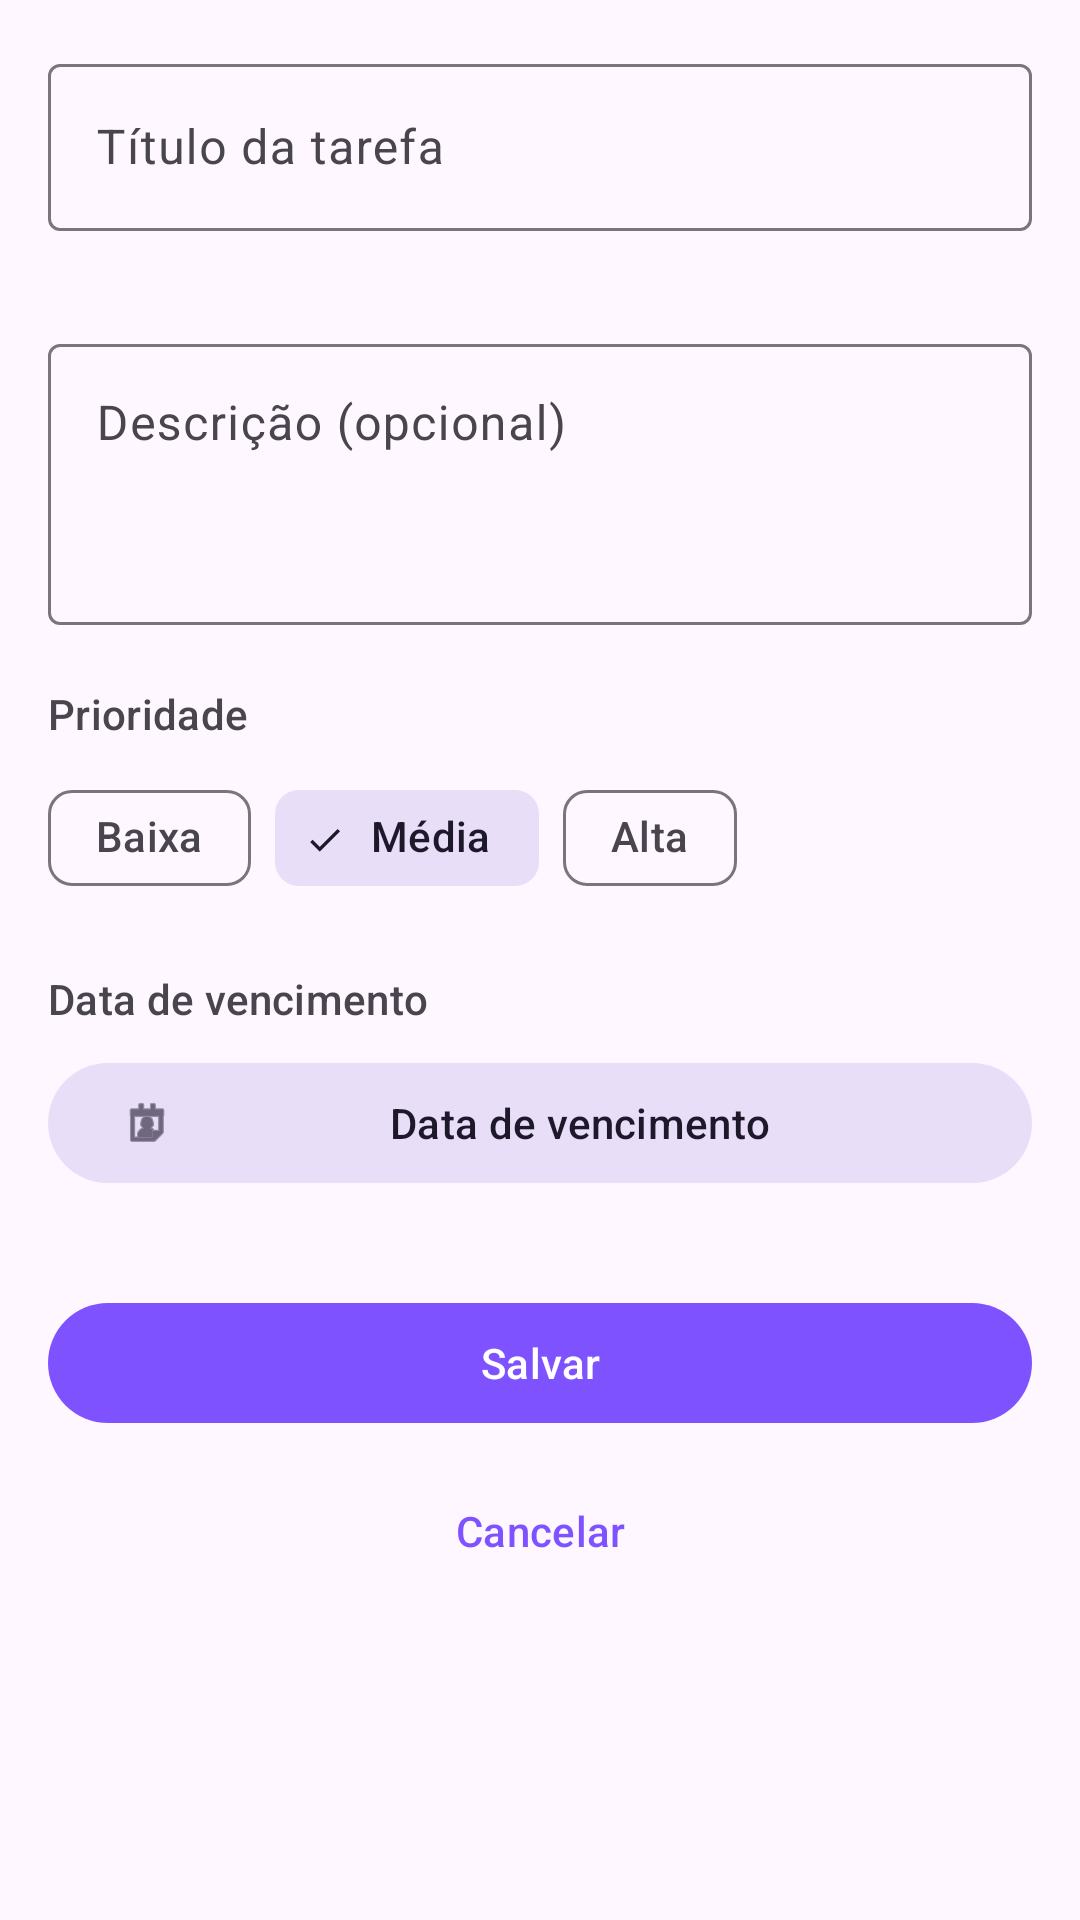

This screen was rendered from an Android layout file. Write that file and the resources it references.
<!-- AndroidManifest.xml: application theme Theme.KotlinTasks -->
<!-- res/layout/fragment_task_detail.xml -->
<?xml version="1.0" encoding="utf-8"?>
<androidx.core.widget.NestedScrollView
    xmlns:android="http://schemas.android.com/apk/res/android"
    xmlns:app="http://schemas.android.com/apk/res-auto"
    android:layout_width="match_parent"
    android:layout_height="match_parent"
    android:fillViewport="true">

    <LinearLayout
        android:layout_width="match_parent"
        android:layout_height="wrap_content"
        android:orientation="vertical"
        android:padding="16dp">

        
        <com.google.android.material.textfield.TextInputLayout
            android:id="@+id/tilTitle"
            style="@style/Widget.Material3.TextInputLayout.OutlinedBox"
            android:layout_width="match_parent"
            android:layout_height="wrap_content"
            android:layout_marginBottom="12dp"
            android:hint="@string/hint_task_title"
            app:errorEnabled="true">

            <com.google.android.material.textfield.TextInputEditText
                android:id="@+id/etTitle"
                android:layout_width="match_parent"
                android:layout_height="wrap_content"
                android:inputType="textCapSentences"
                android:maxLines="1" />

        </com.google.android.material.textfield.TextInputLayout>

        
        <com.google.android.material.textfield.TextInputLayout
            android:id="@+id/tilDescription"
            style="@style/Widget.Material3.TextInputLayout.OutlinedBox"
            android:layout_width="match_parent"
            android:layout_height="wrap_content"
            android:layout_marginBottom="20dp"
            android:hint="@string/hint_task_description">

            <com.google.android.material.textfield.TextInputEditText
                android:id="@+id/etDescription"
                android:layout_width="match_parent"
                android:layout_height="wrap_content"
                android:gravity="top"
                android:inputType="textCapSentences|textMultiLine"
                android:minLines="3" />

        </com.google.android.material.textfield.TextInputLayout>

        
        <TextView
            android:layout_width="match_parent"
            android:layout_height="wrap_content"
            android:layout_marginBottom="8dp"
            android:text="@string/label_priority"
            android:textAppearance="?attr/textAppearanceLabelLarge"
            android:textColor="?attr/colorOnSurfaceVariant" />

        
        <com.google.android.material.chip.ChipGroup
            android:id="@+id/chipGroupPriority"
            android:layout_width="match_parent"
            android:layout_height="wrap_content"
            android:layout_marginBottom="20dp"
            app:singleSelection="true"
            app:selectionRequired="true">

            <com.google.android.material.chip.Chip
                android:id="@+id/chipPriorityLow"
                style="@style/Widget.Material3.Chip.Filter"
                android:layout_width="wrap_content"
                android:layout_height="wrap_content"
                android:text="@string/priority_low" />

            <com.google.android.material.chip.Chip
                android:id="@+id/chipPriorityMedium"
                style="@style/Widget.Material3.Chip.Filter"
                android:layout_width="wrap_content"
                android:layout_height="wrap_content"
                android:checked="true"
                android:text="@string/priority_medium" />

            <com.google.android.material.chip.Chip
                android:id="@+id/chipPriorityHigh"
                style="@style/Widget.Material3.Chip.Filter"
                android:layout_width="wrap_content"
                android:layout_height="wrap_content"
                android:text="@string/priority_high" />

        </com.google.android.material.chip.ChipGroup>

        
        <TextView
            android:layout_width="match_parent"
            android:layout_height="wrap_content"
            android:layout_marginBottom="8dp"
            android:text="@string/label_due_date"
            android:textAppearance="?attr/textAppearanceLabelLarge"
            android:textColor="?attr/colorOnSurfaceVariant" />

        
        <com.google.android.material.button.MaterialButton
            android:id="@+id/btnPickDate"
            style="@style/Widget.Material3.Button.TonalButton"
            android:layout_width="match_parent"
            android:layout_height="wrap_content"
            android:layout_marginBottom="32dp"
            android:text="@string/label_due_date"
            app:icon="@android:drawable/ic_menu_my_calendar" />

        
        <com.google.android.material.button.MaterialButton
            android:id="@+id/btnSave"
            style="@style/Widget.Material3.Button"
            android:layout_width="match_parent"
            android:layout_height="wrap_content"
            android:layout_marginBottom="8dp"
            android:text="@string/action_save" />

        
        <com.google.android.material.button.MaterialButton
            android:id="@+id/btnCancel"
            style="@style/Widget.Material3.Button.TextButton"
            android:layout_width="match_parent"
            android:layout_height="wrap_content"
            android:text="@string/action_cancel" />

    </LinearLayout>

</androidx.core.widget.NestedScrollView>
<!-- resources referenced by this layout -->
<resources>
  <string name="action_cancel">Cancelar</string>
  <string name="action_save">Salvar</string>
  <string name="hint_task_description">Descrição (opcional)</string>
  <string name="hint_task_title">Título da tarefa</string>
  <string name="label_due_date">Data de vencimento</string>
  <string name="label_priority">Prioridade</string>
  <string name="priority_high">Alta</string>
  <string name="priority_low">Baixa</string>
  <string name="priority_medium">Média</string>
  <style name="Theme.KotlinTasks" parent="Theme.Material3.DayNight.NoActionBar">
          <item name="colorPrimary">@color/purple_500</item>
          <item name="colorOnPrimary">@color/white</item>
          <item name="colorPrimaryContainer">@color/purple_100</item>
          <item name="colorSecondary">@color/teal_200</item>
          <item name="colorTertiary">@color/pink_300</item>
          <item name="android:statusBarColor">?attr/colorSurface</item>
          <item name="android:navigationBarColor">?attr/colorSurface</item>
      </style>
  <color name="purple_500">#FF7F52FF</color>
  <color name="white">#FFFFFFFF</color>
  <color name="purple_100">#FFEAD5FF</color>
  <color name="teal_200">#FF03DAC5</color>
  <color name="pink_300">#FFFF80AB</color>
</resources>
